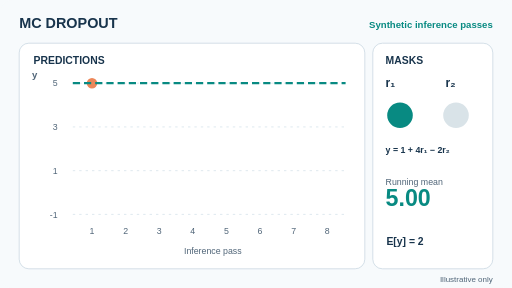
t = 0.00 s
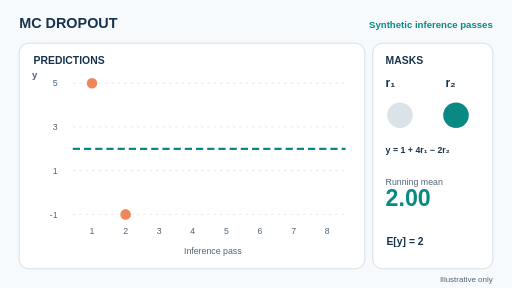
t = 1.50 s
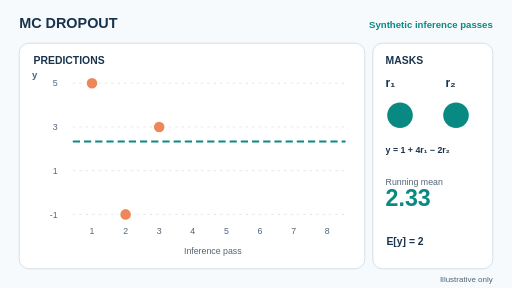
t = 3.38 s
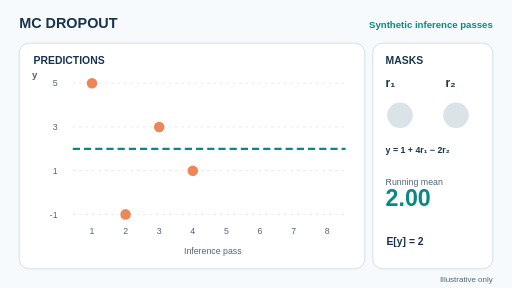
t = 4.88 s
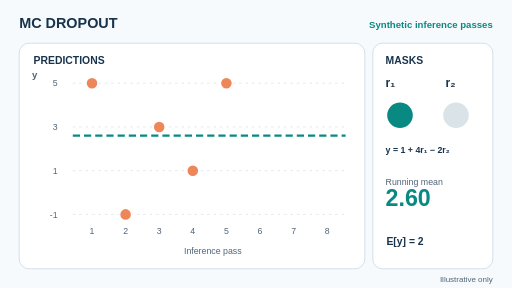
t = 6.75 s
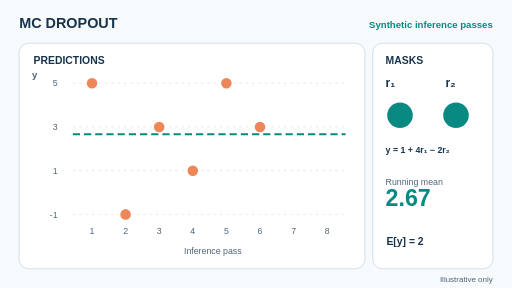
t = 8.25 s

The animated SVG that drew these frames (rendered in a browser with its animation timeline set to each time). Animation: 20 SMIL elements (animate=20); frames cover the first 8.25 s, repeats indefinitely.

<svg xmlns="http://www.w3.org/2000/svg" width="640" height="360" viewBox="0 0 640 360" role="img" aria-labelledby="title desc"><title id="title">Monte Carlo dropout repeated stochastic predictions</title><desc id="desc">Eight synthetic inference masks produce outputs 5, minus 1, 3, 1, 5, 3, minus 1, 1. Sample means are shown as discrete steps, distinct from the expected output of two.</desc><style>text{font-family:Arial,Helvetica,sans-serif}svg{background:#f7fafc}</style><rect x="0" y="0" width="640" height="360" rx="16" fill="#f7fafc"/><text x="24" y="35" font-size="18" fill="#18344c" font-weight="700" text-anchor="start">MC DROPOUT</text><text x="616" y="35" font-size="12" fill="#088a82" font-weight="700" text-anchor="end">Synthetic inference passes</text><rect x="24" y="54" width="432" height="282" rx="12" fill="#ffffff" stroke="#cbd8e2" stroke-width="1"/><rect x="466" y="54" width="150" height="282" rx="12" fill="#ffffff" stroke="#cbd8e2" stroke-width="1"/><text x="42" y="80" font-size="13" fill="#18344c" font-weight="700" text-anchor="start">PREDICTIONS</text><text x="482" y="80" font-size="13" fill="#18344c" font-weight="700" text-anchor="start">MASKS</text><path d="M91 268.00H432" stroke="#d7e4eb" stroke-dasharray="3 5"/><text x="72" y="272" font-size="11" fill="#506578" font-weight="400" text-anchor="end">-1</text><path d="M91 213.33H432" stroke="#d7e4eb" stroke-dasharray="3 5"/><text x="72" y="217.33" font-size="11" fill="#506578" font-weight="400" text-anchor="end">1</text><path d="M91 158.67H432" stroke="#d7e4eb" stroke-dasharray="3 5"/><text x="72" y="162.67" font-size="11" fill="#506578" font-weight="400" text-anchor="end">3</text><path d="M91 104.00H432" stroke="#d7e4eb" stroke-dasharray="3 5"/><text x="72" y="108" font-size="11" fill="#506578" font-weight="400" text-anchor="end">5</text><text x="40" y="97" font-size="12" fill="#506578" font-weight="600" text-anchor="start">y</text><text x="115" y="293" font-size="11" fill="#506578" font-weight="400" text-anchor="middle">1</text><circle cx="115" cy="104.00" r="7.5" fill="#ed8759" stroke="#ffffff" stroke-width="1.8" opacity="0"><animate attributeName="opacity" calcMode="discrete" keyTimes="0.00000;0.12500;0.25000;0.37500;0.50000;0.62500;0.75000;0.87500;1.00000" values="1;1;1;1;1;1;1;1;0" dur="12s" repeatCount="indefinite"/></circle><text x="157" y="293" font-size="11" fill="#506578" font-weight="400" text-anchor="middle">2</text><circle cx="157" cy="268.00" r="7.5" fill="#ed8759" stroke="#ffffff" stroke-width="1.8" opacity="0"><animate attributeName="opacity" calcMode="discrete" keyTimes="0.00000;0.12500;0.25000;0.37500;0.50000;0.62500;0.75000;0.87500;1.00000" values="0;1;1;1;1;1;1;1;0" dur="12s" repeatCount="indefinite"/></circle><text x="199" y="293" font-size="11" fill="#506578" font-weight="400" text-anchor="middle">3</text><circle cx="199" cy="158.67" r="7.5" fill="#ed8759" stroke="#ffffff" stroke-width="1.8" opacity="0"><animate attributeName="opacity" calcMode="discrete" keyTimes="0.00000;0.12500;0.25000;0.37500;0.50000;0.62500;0.75000;0.87500;1.00000" values="0;0;1;1;1;1;1;1;0" dur="12s" repeatCount="indefinite"/></circle><text x="241" y="293" font-size="11" fill="#506578" font-weight="400" text-anchor="middle">4</text><circle cx="241" cy="213.33" r="7.5" fill="#ed8759" stroke="#ffffff" stroke-width="1.8" opacity="0"><animate attributeName="opacity" calcMode="discrete" keyTimes="0.00000;0.12500;0.25000;0.37500;0.50000;0.62500;0.75000;0.87500;1.00000" values="0;0;0;1;1;1;1;1;0" dur="12s" repeatCount="indefinite"/></circle><text x="283" y="293" font-size="11" fill="#506578" font-weight="400" text-anchor="middle">5</text><circle cx="283" cy="104.00" r="7.5" fill="#ed8759" stroke="#ffffff" stroke-width="1.8" opacity="0"><animate attributeName="opacity" calcMode="discrete" keyTimes="0.00000;0.12500;0.25000;0.37500;0.50000;0.62500;0.75000;0.87500;1.00000" values="0;0;0;0;1;1;1;1;0" dur="12s" repeatCount="indefinite"/></circle><text x="325" y="293" font-size="11" fill="#506578" font-weight="400" text-anchor="middle">6</text><circle cx="325" cy="158.67" r="7.5" fill="#ed8759" stroke="#ffffff" stroke-width="1.8" opacity="0"><animate attributeName="opacity" calcMode="discrete" keyTimes="0.00000;0.12500;0.25000;0.37500;0.50000;0.62500;0.75000;0.87500;1.00000" values="0;0;0;0;0;1;1;1;0" dur="12s" repeatCount="indefinite"/></circle><text x="367" y="293" font-size="11" fill="#506578" font-weight="400" text-anchor="middle">7</text><circle cx="367" cy="268.00" r="7.5" fill="#ed8759" stroke="#ffffff" stroke-width="1.8" opacity="0"><animate attributeName="opacity" calcMode="discrete" keyTimes="0.00000;0.12500;0.25000;0.37500;0.50000;0.62500;0.75000;0.87500;1.00000" values="0;0;0;0;0;0;1;1;0" dur="12s" repeatCount="indefinite"/></circle><text x="409" y="293" font-size="11" fill="#506578" font-weight="400" text-anchor="middle">8</text><circle cx="409" cy="213.33" r="7.5" fill="#ed8759" stroke="#ffffff" stroke-width="1.8" opacity="0"><animate attributeName="opacity" calcMode="discrete" keyTimes="0.00000;0.12500;0.25000;0.37500;0.50000;0.62500;0.75000;0.87500;1.00000" values="0;0;0;0;0;0;0;1;0" dur="12s" repeatCount="indefinite"/></circle><text x="266" y="318" font-size="11" fill="#506578" font-weight="400" text-anchor="middle">Inference pass</text><line x1="91" x2="432" y1="104.00" y2="104.00" stroke="#088a82" stroke-width="2.7" stroke-dasharray="9 5"><animate attributeName="y1" calcMode="discrete" keyTimes="0.00000;0.12500;0.25000;0.37500;0.50000;0.62500;0.75000;0.87500;1.00000" values="104.00;186.00;176.89;186.00;169.60;167.78;182.10;186.00;104.00" dur="12s" repeatCount="indefinite"/><animate attributeName="y2" calcMode="discrete" keyTimes="0.00000;0.12500;0.25000;0.37500;0.50000;0.62500;0.75000;0.87500;1.00000" values="104.00;186.00;176.89;186.00;169.60;167.78;182.10;186.00;104.00" dur="12s" repeatCount="indefinite"/></line><text x="482" y="109" font-size="15" fill="#18344c" font-weight="600" text-anchor="start">r₁</text><text x="557" y="109" font-size="15" fill="#18344c" font-weight="600" text-anchor="start">r₂</text><circle cx="500" cy="144" r="17" fill="#088a82" stroke="#ffffff" stroke-width="2"><animate attributeName="fill" calcMode="discrete" keyTimes="0.00000;0.12500;0.25000;0.37500;0.50000;0.62500;0.75000;0.87500;1.00000" values="#088a82;#d9e3e8;#088a82;#d9e3e8;#088a82;#088a82;#d9e3e8;#d9e3e8;#088a82" dur="12s" repeatCount="indefinite"/></circle><circle cx="570" cy="144" r="17" fill="#d9e3e8" stroke="#ffffff" stroke-width="2"><animate attributeName="fill" calcMode="discrete" keyTimes="0.00000;0.12500;0.25000;0.37500;0.50000;0.62500;0.75000;0.87500;1.00000" values="#d9e3e8;#088a82;#088a82;#d9e3e8;#d9e3e8;#088a82;#088a82;#d9e3e8;#d9e3e8" dur="12s" repeatCount="indefinite"/></circle><text x="482" y="191" font-size="11" fill="#18344c" font-weight="600" text-anchor="start">y = 1 + 4r₁ − 2r₂</text><text x="482" y="231" font-size="11" fill="#506578" font-weight="400" text-anchor="start">Running mean</text><text x="482" y="258" font-size="29" fill="#088a82" font-weight="700" opacity="0">5.00<animate attributeName="opacity" calcMode="discrete" keyTimes="0.00000;0.12500;0.25000;0.37500;0.50000;0.62500;0.75000;0.87500;1.00000" values="1;0;0;0;0;0;0;0;1" dur="12s" repeatCount="indefinite"/></text><text x="482" y="258" font-size="29" fill="#088a82" font-weight="700" opacity="0">2.00<animate attributeName="opacity" calcMode="discrete" keyTimes="0.00000;0.12500;0.25000;0.37500;0.50000;0.62500;0.75000;0.87500;1.00000" values="0;1;0;0;0;0;0;0;0" dur="12s" repeatCount="indefinite"/></text><text x="482" y="258" font-size="29" fill="#088a82" font-weight="700" opacity="0">2.33<animate attributeName="opacity" calcMode="discrete" keyTimes="0.00000;0.12500;0.25000;0.37500;0.50000;0.62500;0.75000;0.87500;1.00000" values="0;0;1;0;0;0;0;0;0" dur="12s" repeatCount="indefinite"/></text><text x="482" y="258" font-size="29" fill="#088a82" font-weight="700" opacity="0">2.00<animate attributeName="opacity" calcMode="discrete" keyTimes="0.00000;0.12500;0.25000;0.37500;0.50000;0.62500;0.75000;0.87500;1.00000" values="0;0;0;1;0;0;0;0;0" dur="12s" repeatCount="indefinite"/></text><text x="482" y="258" font-size="29" fill="#088a82" font-weight="700" opacity="0">2.60<animate attributeName="opacity" calcMode="discrete" keyTimes="0.00000;0.12500;0.25000;0.37500;0.50000;0.62500;0.75000;0.87500;1.00000" values="0;0;0;0;1;0;0;0;0" dur="12s" repeatCount="indefinite"/></text><text x="482" y="258" font-size="29" fill="#088a82" font-weight="700" opacity="0">2.67<animate attributeName="opacity" calcMode="discrete" keyTimes="0.00000;0.12500;0.25000;0.37500;0.50000;0.62500;0.75000;0.87500;1.00000" values="0;0;0;0;0;1;0;0;0" dur="12s" repeatCount="indefinite"/></text><text x="482" y="258" font-size="29" fill="#088a82" font-weight="700" opacity="0">2.14<animate attributeName="opacity" calcMode="discrete" keyTimes="0.00000;0.12500;0.25000;0.37500;0.50000;0.62500;0.75000;0.87500;1.00000" values="0;0;0;0;0;0;1;0;0" dur="12s" repeatCount="indefinite"/></text><text x="482" y="258" font-size="29" fill="#088a82" font-weight="700" opacity="0">2.00<animate attributeName="opacity" calcMode="discrete" keyTimes="0.00000;0.12500;0.25000;0.37500;0.50000;0.62500;0.75000;0.87500;1.00000" values="0;0;0;0;0;0;0;1;0" dur="12s" repeatCount="indefinite"/></text><text x="483" y="306" font-size="13" fill="#18344c" font-weight="600" text-anchor="start">E[y] = 2</text><text x="616" y="352" font-size="10" fill="#506578" font-weight="400" text-anchor="end">Illustrative only</text></svg>
